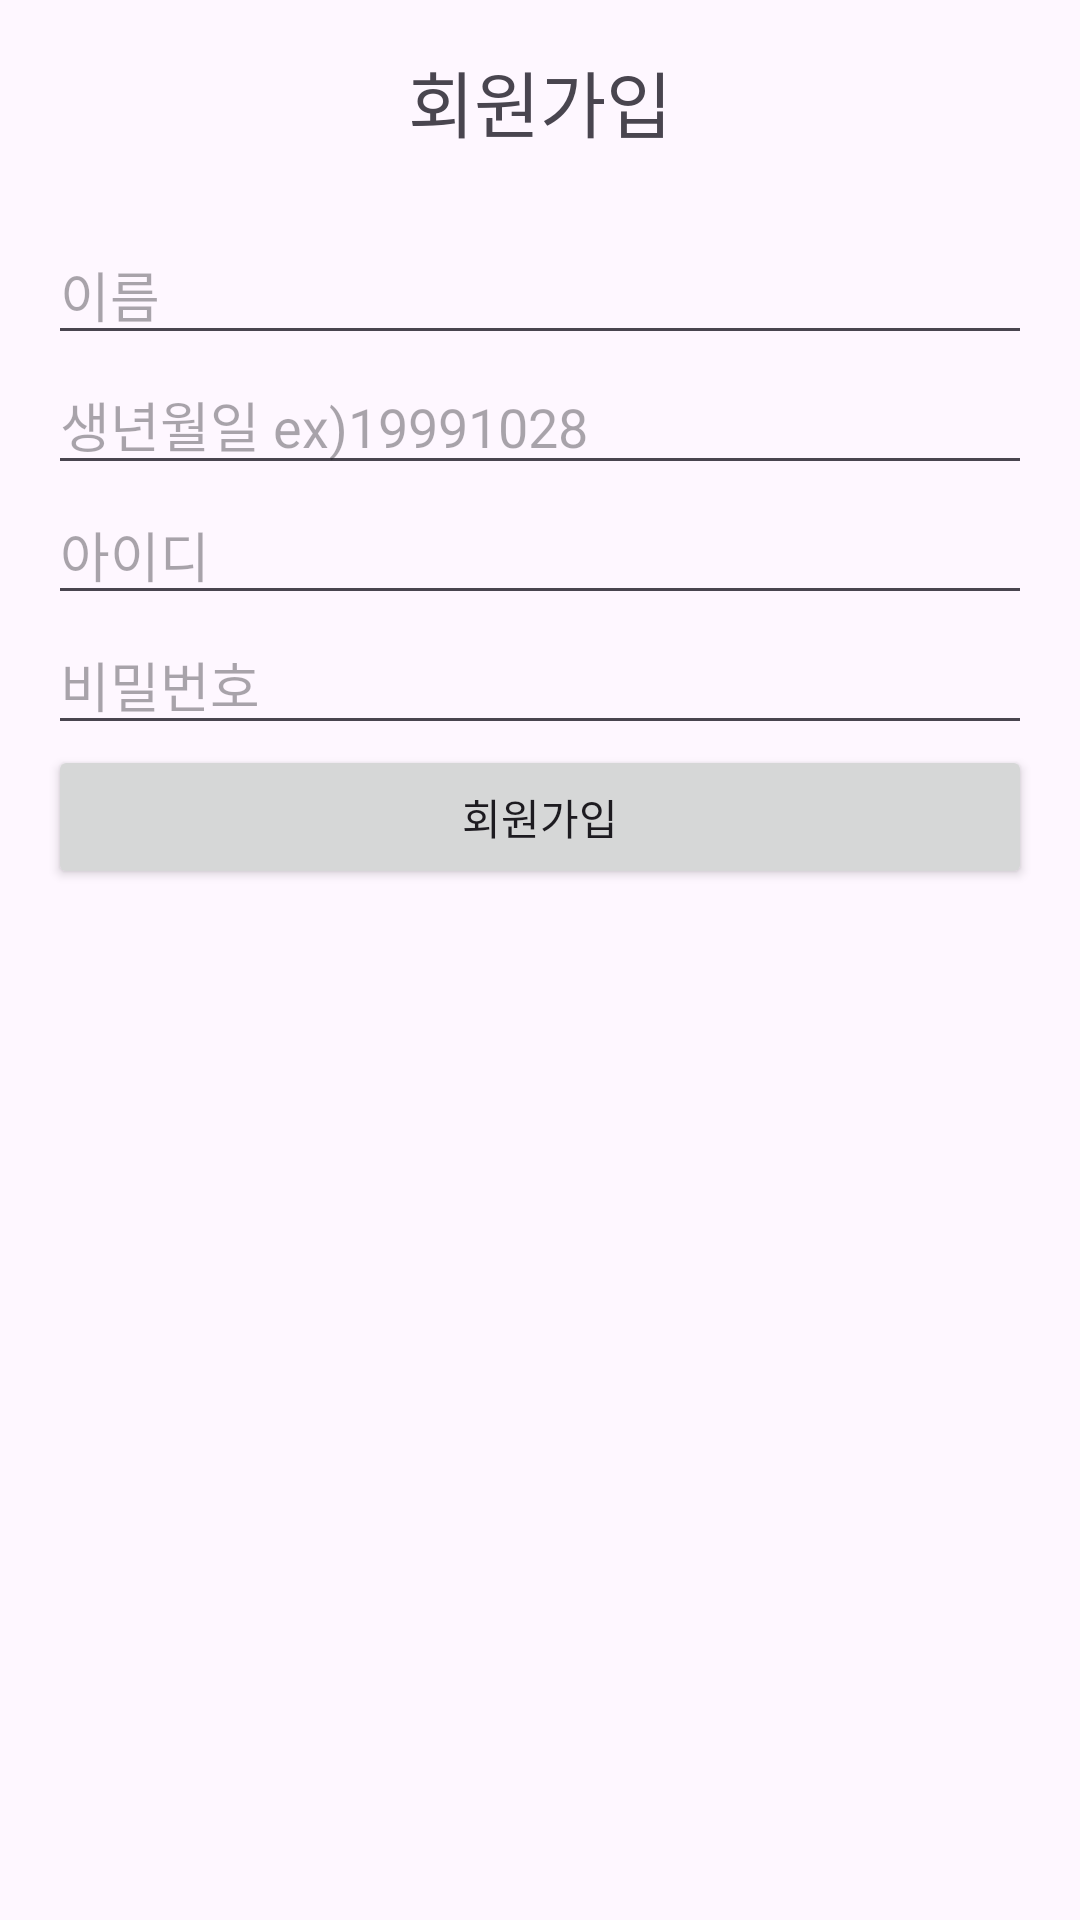

Reconstruct the res/layout file that produces this screen, plus the resources it refers to.
<!-- AndroidManifest.xml: application theme Theme.My_0910 -->
<!-- res/layout/activity_sign_up.xml -->
<LinearLayout xmlns:android="http://schemas.android.com/apk/res/android"
    android:layout_width="match_parent"
    android:layout_height="match_parent"
    android:orientation="vertical"
    android:padding="16dp">

    <TextView
        android:layout_width="match_parent"
        android:layout_height="wrap_content"
        android:text="회원가입"
        android:textSize="24sp"
        android:gravity="center"
        android:layout_marginBottom="24dp"/>

    
    <EditText
        android:layout_width="match_parent"
        android:layout_height="wrap_content"
        android:hint="이름"/>

    <EditText
        android:layout_width="match_parent"
        android:layout_height="wrap_content"
        android:hint="생년월일 ex)19991028"/>

    <EditText
        android:layout_width="match_parent"
        android:layout_height="wrap_content"
        android:hint="아이디"/>

    <EditText
        android:layout_width="match_parent"
        android:layout_height="wrap_content"
        android:hint="비밀번호"/>

    <Button
        android:layout_width="match_parent"
        android:layout_height="wrap_content"
        android:text="회원가입"/>

</LinearLayout>
<!-- resources referenced by this layout -->
<resources>
  <style name="Theme.My_0910" parent="Base.Theme.My_0910" />
  <style name="Base.Theme.My_0910" parent="Theme.Material3.DayNight.NoActionBar">
          
          
      </style>
</resources>
